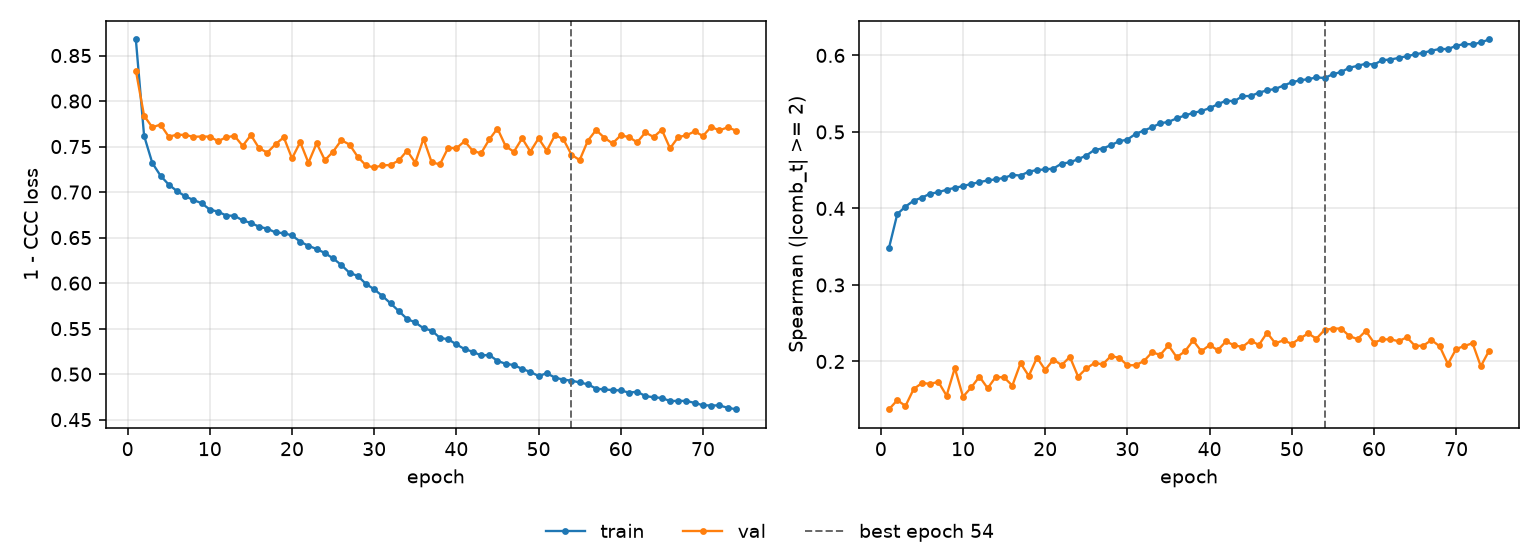

The file beside this chart, header and first rows:
epoch, tr_loss, vl_loss, tr_sp, vl_sp, is_best
1, 0.8676, 0.8334, 0.3488, 0.1376, False
2, 0.7619, 0.784, 0.3926, 0.1494, False
3, 0.732, 0.7712, 0.4025, 0.1419, False
4, 0.718, 0.7742, 0.4102, 0.1641, False
5, 0.7082, 0.7608, 0.4142, 0.1718, False
6, 0.7012, 0.7631, 0.4193, 0.1709, False
7, 0.6954, 0.7627, 0.4211, 0.1733, False
8, 0.6913, 0.7608, 0.4245, 0.1553, False
9, 0.6878, 0.761, 0.4269, 0.1915, False
10, 0.6808, 0.761, 0.4293, 0.154, False
11, 0.6785, 0.756, 0.4321, 0.1662, False
12, 0.6742, 0.7602, 0.4343, 0.1802, False
13, 0.674, 0.7618, 0.4367, 0.1651, False
14, 0.6689, 0.7508, 0.438, 0.18, False
15, 0.6661, 0.7626, 0.4399, 0.1791, False
16, 0.6619, 0.7481, 0.4438, 0.1685, False
17, 0.6598, 0.7435, 0.443, 0.1978, False
18, 0.6556, 0.7527, 0.448, 0.1811, False
19, 0.6549, 0.7602, 0.4502, 0.2051, False
20, 0.6524, 0.737, 0.4509, 0.189, False
21, 0.6456, 0.7549, 0.4522, 0.2026, False
22, 0.6409, 0.7322, 0.4586, 0.1952, False
23, 0.6375, 0.7537, 0.4602, 0.206, False
24, 0.633, 0.7351, 0.4644, 0.1803, False
25, 0.6272, 0.7444, 0.4691, 0.1909, False
26, 0.6199, 0.757, 0.4766, 0.1981, False
27, 0.6113, 0.7522, 0.4783, 0.1964, False
28, 0.6079, 0.7387, 0.4827, 0.2071, False
29, 0.5991, 0.7292, 0.4878, 0.2048, False
30, 0.5932, 0.7271, 0.49, 0.195, False
31, 0.5859, 0.7293, 0.4974, 0.1952, False
32, 0.5777, 0.7298, 0.5018, 0.2005, False
33, 0.5692, 0.7348, 0.5061, 0.212, False
34, 0.5607, 0.7455, 0.5113, 0.2087, False
35, 0.5568, 0.7323, 0.5131, 0.2211, False
36, 0.5504, 0.7586, 0.5177, 0.2056, False
37, 0.5479, 0.7326, 0.5215, 0.2132, False
38, 0.5399, 0.7305, 0.5248, 0.2275, False
39, 0.5383, 0.7486, 0.5273, 0.2134, False
40, 0.5327, 0.7481, 0.5311, 0.2215, False
41, 0.5275, 0.7559, 0.5362, 0.2148, False
42, 0.5246, 0.7453, 0.5409, 0.2263, False
43, 0.5205, 0.7426, 0.5401, 0.221, False
44, 0.5211, 0.7578, 0.5468, 0.2191, False
45, 0.5145, 0.7698, 0.5469, 0.2274, False
46, 0.5114, 0.7503, 0.5513, 0.2216, False
47, 0.51, 0.7443, 0.5543, 0.2376, False
48, 0.5057, 0.7591, 0.5562, 0.2237, False
49, 0.5025, 0.7445, 0.5606, 0.2277, False
50, 0.4979, 0.759, 0.5648, 0.223, False
51, 0.501, 0.7454, 0.5675, 0.2302, False
52, 0.4962, 0.7626, 0.5689, 0.2367, False
53, 0.494, 0.7583, 0.5712, 0.2298, False
54, 0.4929, 0.7412, 0.5705, 0.2414, True
55, 0.4909, 0.7351, 0.5755, 0.2429, False
56, 0.4889, 0.7565, 0.5783, 0.2431, False
57, 0.4841, 0.7682, 0.5839, 0.2333, False
58, 0.4831, 0.7597, 0.5863, 0.2292, False
59, 0.4825, 0.7535, 0.5891, 0.2399, False
60, 0.4821, 0.7623, 0.588, 0.2246, False
... 14 more rows
